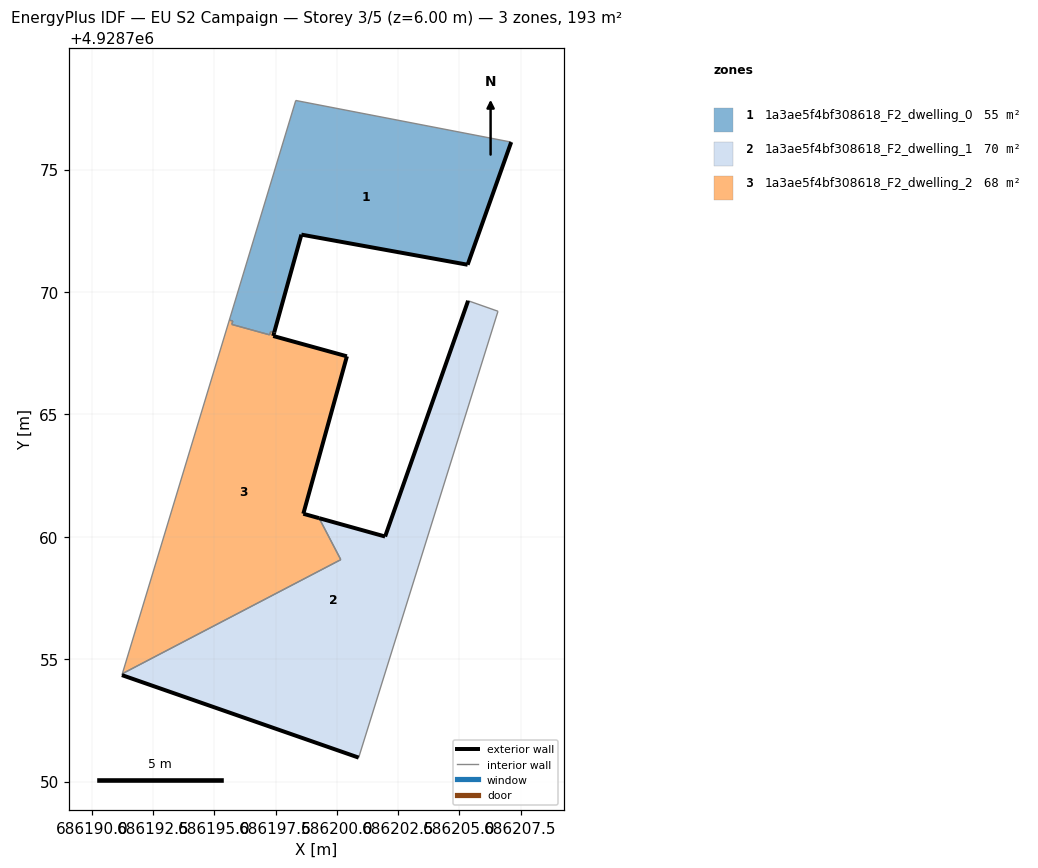
=== STOREY PLAN SPEC (per zone: floor XY polygon, exterior-wall plan segments, windows/doors) ===
zone 1: 1a3ae5f4bf308618_F2_dwelling_0  (54.6 m²)
  floor: (686205.34, 4928771.11) (686207.12, 4928776.12) (686198.32, 4928777.82) (686195.61, 4928768.85) (686195.75, 4928768.81) (686195.71, 4928768.67) (686197.26, 4928768.25) (686197.30, 4928768.38) (686197.44, 4928768.34) (686198.55, 4928772.34)
  exterior wall: (686207.12, 4928776.12) – (686205.34, 4928771.11)  [5.3 m]
  exterior wall: (686205.34, 4928771.11) – (686198.55, 4928772.34)  [6.9 m]
  exterior wall: (686198.55, 4928772.34) – (686197.44, 4928768.34)  [4.1 m]
  interior walls: 7
zone 2: 1a3ae5f4bf308618_F2_dwelling_1  (70.1 m²)
  floor: (686200.89, 4928750.98) (686206.58, 4928769.21) (686205.36, 4928769.64) (686201.97, 4928760.01) (686199.27, 4928760.76) (686200.16, 4928759.07) (686191.24, 4928754.41) (686191.22, 4928754.35)
  exterior wall: (686200.89, 4928750.98) – (686191.22, 4928754.35)  [10.2 m]
  exterior wall: (686199.27, 4928760.76) – (686201.97, 4928760.01)  [2.8 m]
  exterior wall: (686201.97, 4928760.01) – (686205.36, 4928769.64)  [10.2 m]
  interior walls: 5
zone 3: 1a3ae5f4bf308618_F2_dwelling_2  (67.9 m²)
  floor: (686200.16, 4928759.07) (686199.27, 4928760.76) (686198.63, 4928760.94) (686200.41, 4928767.37) (686197.40, 4928768.20) (686197.44, 4928768.34) (686197.30, 4928768.38) (686197.26, 4928768.25) (686195.71, 4928768.67) (686195.75, 4928768.81) (686195.61, 4928768.85) (686191.24, 4928754.41)
  exterior wall: (686197.44, 4928768.34) – (686197.40, 4928768.20)  [0.1 m]
  exterior wall: (686197.40, 4928768.20) – (686200.41, 4928767.37)  [3.1 m]
  exterior wall: (686200.41, 4928767.37) – (686198.63, 4928760.94)  [6.7 m]
  exterior wall: (686198.63, 4928760.94) – (686199.27, 4928760.76)  [0.7 m]
  interior walls: 8

=== DERIVED (storey summary) ===
Building: EU S2 Campaign
Storey: 3 of 5  (floor level z = 6.00 m)
Storey gross floor area: 192.7 m²
Zones on this storey: 3
  - 1a3ae5f4bf308618_F2_dwelling_0: floor 54.6 m²; exterior wall 16.4 m (49.1 m²); WWR 0.0%
  - 1a3ae5f4bf308618_F2_dwelling_1: floor 70.1 m²; exterior wall 23.2 m (69.7 m²); WWR 0.0%
  - 1a3ae5f4bf308618_F2_dwelling_2: floor 67.9 m²; exterior wall 10.6 m (31.8 m²); WWR 0.0%
Zone adjacency (shared interzone walls):
  - 1a3ae5f4bf308618_F2_dwelling_0 ↔ 1a3ae5f4bf308618_F2_dwelling_2
  - 1a3ae5f4bf308618_F2_dwelling_1 ↔ 1a3ae5f4bf308618_F2_dwelling_2